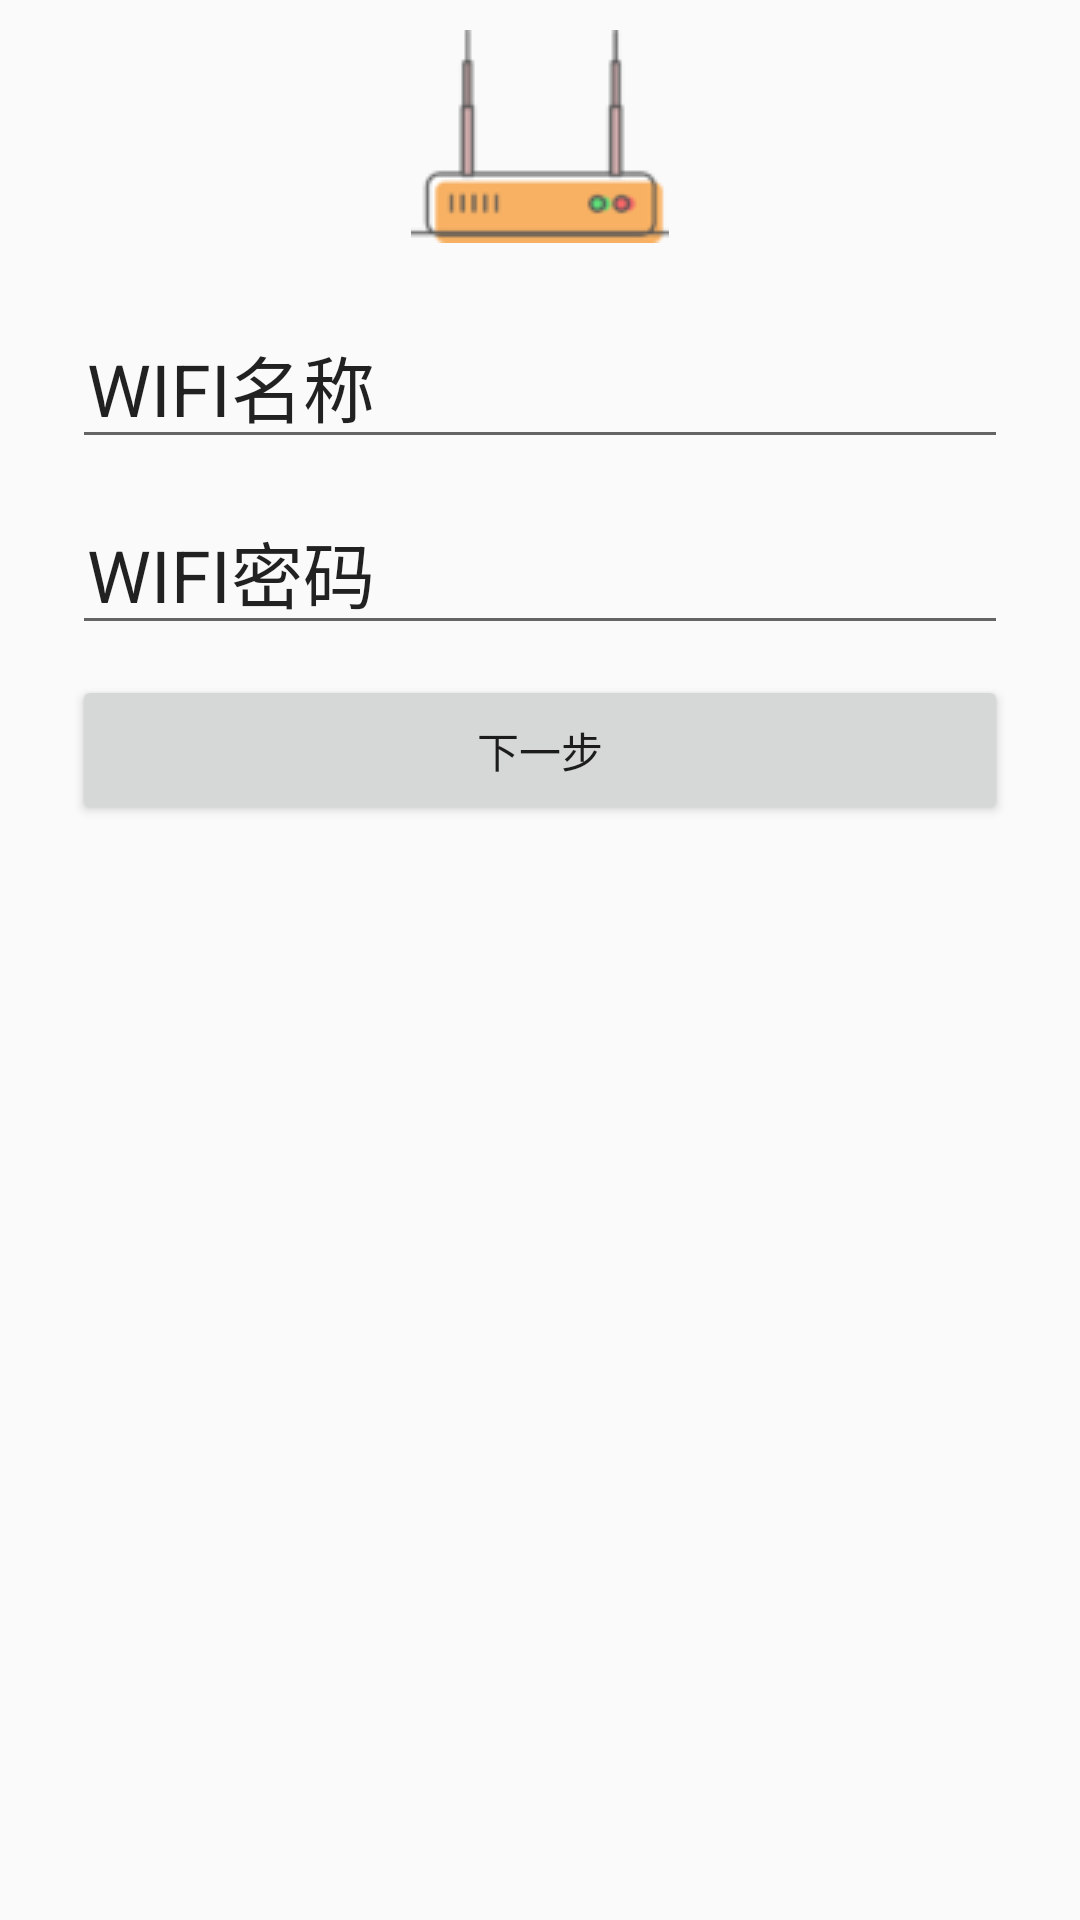

This screen was rendered from an Android layout file. Write that file and the resources it references.
<!-- AndroidManifest.xml: application theme AppTheme -->
<!-- res/layout/device_wificonnect.xml -->
<?xml version="1.0" encoding="utf-8"?>
<LinearLayout xmlns:android="http://schemas.android.com/apk/res/android"
    android:layout_width="fill_parent"
    android:layout_height="fill_parent"
    android:fitsSystemWindows="true">

    <LinearLayout
        android:layout_width="match_parent"
        android:layout_height="wrap_content"
        android:orientation="vertical"
        android:paddingLeft="24dp"
        android:paddingRight="24dp"
        android:paddingTop="10dp">

        <ImageView
            android:layout_width="wrap_content"
            android:layout_height="wrap_content"
            android:background="@mipmap/wifi"
            android:layout_gravity="center"/>

        <EditText
            android:id="@+id/input_phone"
            android:layout_width="match_parent"
            android:layout_height="wrap_content"
            android:layout_marginTop="20dp"
            android:text="WIFI名称"
            android:inputType="number"
            android:paddingLeft="5dp"
            android:paddingRight="60dp"
            android:textSize="24dp" />

        <EditText
            android:id="@+id/input_phone"
            android:layout_width="match_parent"
            android:layout_height="wrap_content"
            android:layout_marginTop="10dp"
            android:text="WIFI密码"
            android:inputType="number"
            android:paddingLeft="5dp"
            android:paddingRight="60dp"
            android:textSize="24dp" />


        <Button
            android:layout_width="match_parent"
            android:layout_height="50dp"
            android:layout_marginTop="10dp"
            android:text="下一步" />
    </LinearLayout>
</LinearLayout>
<!-- resources referenced by this layout -->
<resources>
  <!-- mipmap wifi: png bitmap (mipmap-mdpi, 2923 bytes) -->
  <style name="AppTheme" parent="Theme.AppCompat.Light.NoActionBar">
  
      </style>
</resources>
